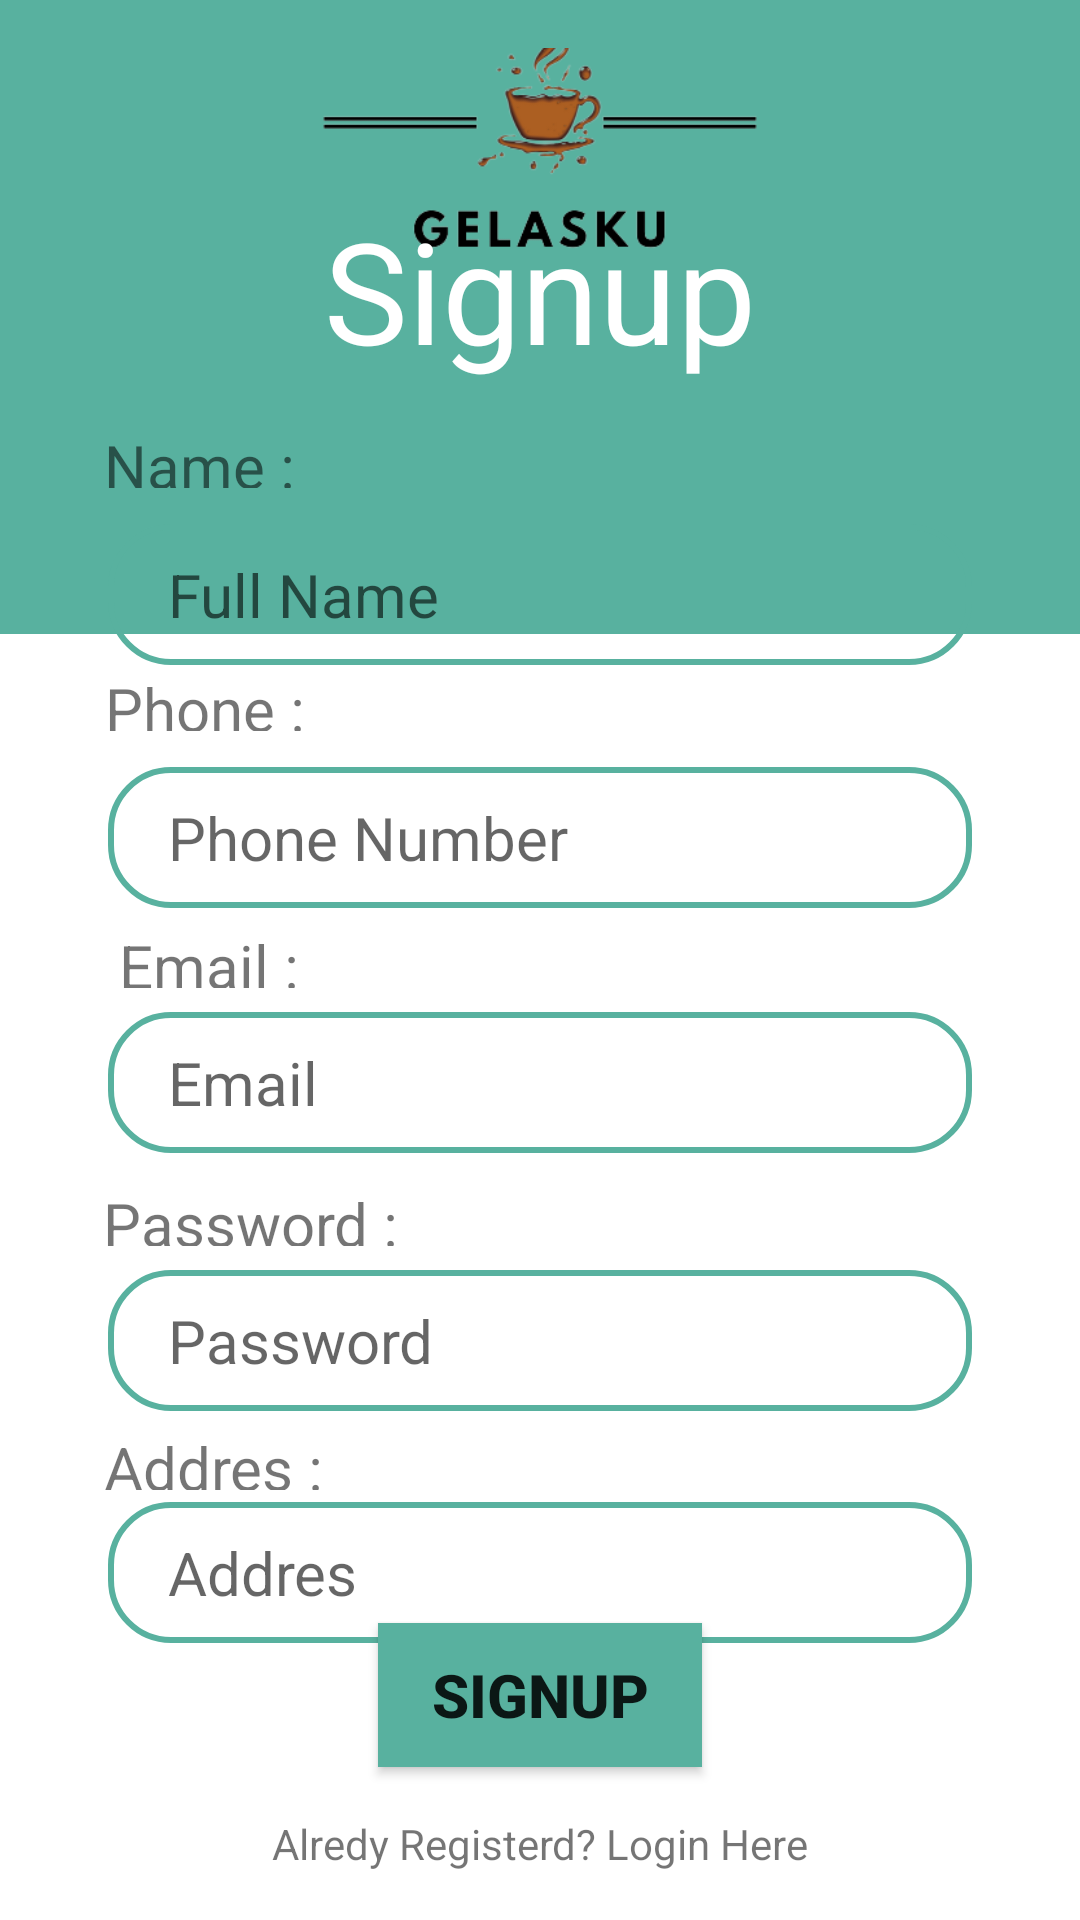

Reconstruct the res/layout file that produces this screen, plus the resources it refers to.
<!-- AndroidManifest.xml: application theme Theme.Projek1 -->
<!-- res/layout/activity_signup.xml -->
<?xml version="1.0" encoding="utf-8"?>
<androidx.constraintlayout.widget.ConstraintLayout xmlns:android="http://schemas.android.com/apk/res/android"
    xmlns:app="http://schemas.android.com/apk/res-auto"
    xmlns:tools="http://schemas.android.com/tools"
    android:layout_width="match_parent"
    android:layout_height="match_parent"
    tools:context=".signup_Activity"
    >

    <ImageView
        android:id="@+id/imageView"
        android:layout_width="match_parent"
        android:layout_height="0dp"
        android:scaleType="centerCrop"
        android:src="@drawable/green"
        app:layout_constraintBottom_toBottomOf="parent"
        app:layout_constraintEnd_toEndOf="parent"
        app:layout_constraintHeight_percent=".33"
        app:layout_constraintStart_toStartOf="parent"
        app:layout_constraintTop_toTopOf="parent"
        app:layout_constraintVertical_bias="0" />

    <ImageView
        android:layout_width="216dp"
        android:layout_height="95dp"
        android:layout_marginTop="16dp"
        android:scaleType="centerCrop"
        android:src="@drawable/logo"
        app:layout_constraintEnd_toEndOf="parent"
        app:layout_constraintStart_toStartOf="parent"
        app:layout_constraintTop_toTopOf="parent" />

    <TextView
        android:layout_width="wrap_content"
        android:layout_height="wrap_content"
        android:text="Signup"
        android:textSize="47dp"
        app:layout_constraintBottom_toTopOf="@+id/constraintLayout"
        app:layout_constraintEnd_toEndOf="parent"
        app:layout_constraintStart_toStartOf="parent"
        android:textColor="@color/white"/>


    <androidx.constraintlayout.widget.ConstraintLayout
        android:id="@+id/constraintLayout"
        android:layout_width="match_parent"
        android:layout_height="0dp"
        android:background="@drawable/page"
        app:layout_constraintBottom_toBottomOf="parent"
        app:layout_constraintEnd_toEndOf="parent"
        app:layout_constraintHeight_percent=".8"
        app:layout_constraintStart_toStartOf="parent"
        app:layout_constraintTop_toTopOf="parent"
        app:layout_constraintVertical_bias="1">

        <TextView
            android:layout_width="69dp"
            android:layout_height="21dp"
            android:layout_marginBottom="12dp"
            android:text="Name :"
            android:textSize="20dp"
            app:layout_constraintBottom_toBottomOf="@id/nameTV"
            app:layout_constraintBottom_toTopOf="@+id/nameTV"
            app:layout_constraintEnd_toEndOf="parent"
            app:layout_constraintHorizontal_bias="0.119"
            app:layout_constraintStart_toStartOf="parent" />

        <EditText
            android:id="@+id/nameTV"
            android:layout_width="0dp"
            android:layout_height="wrap_content"
            android:background="@drawable/edit_text_bg"
            android:hint="Full Name"
            android:textSize="20dp"
            android:paddingLeft="20dp"
            android:paddingTop="10dp"
            android:paddingRight="10dp"
            android:paddingBottom="10dp"
            app:layout_constraintBottom_toBottomOf="parent"
            app:layout_constraintEnd_toEndOf="parent"
            app:layout_constraintStart_toStartOf="parent"
            app:layout_constraintTop_toTopOf="parent"
            app:layout_constraintVertical_bias="0.1"
            app:layout_constraintWidth_percent=".8" />

        <TextView
            android:layout_width="wrap_content"
            android:layout_height="21dp"
            android:layout_marginBottom="12dp"
            android:text="Phone :"
            android:textSize="20dp"
            app:layout_constraintBottom_toBottomOf="@id/phoneTV"
            app:layout_constraintBottom_toTopOf="@+id/phoneTV"
            app:layout_constraintEnd_toEndOf="parent"
            app:layout_constraintHorizontal_bias="0.119"
            app:layout_constraintStart_toStartOf="parent" />

        <EditText
            android:id="@+id/phoneTV"
            android:layout_width="0dp"
            android:layout_height="wrap_content"
            android:layout_marginTop="20dp"
            android:background="@drawable/edit_text_bg"
            android:hint="Phone Number"
            android:textSize="20dp"
            android:inputType="textPhonetic"
            android:paddingLeft="20dp"
            android:paddingTop="10dp"
            android:paddingRight="10dp"
            android:paddingBottom="10dp"
            app:layout_constraintBottom_toBottomOf="parent"
            app:layout_constraintEnd_toEndOf="parent"
            app:layout_constraintStart_toStartOf="parent"
            app:layout_constraintTop_toBottomOf="@+id/nameTV"
            app:layout_constraintVertical_bias="0.04"
            app:layout_constraintWidth_percent=".8" />

        <TextView
            android:layout_width="wrap_content"
            android:layout_height="21dp"
            android:layout_marginBottom="8dp"
            android:text="Email :"
            android:textSize="20dp"
            app:layout_constraintBottom_toBottomOf="@id/emailTV"
            app:layout_constraintBottom_toTopOf="@+id/emailTV"
            app:layout_constraintEnd_toEndOf="parent"
            app:layout_constraintHorizontal_bias="0.132"
            app:layout_constraintStart_toStartOf="parent" />

        <EditText
            android:id="@+id/emailTV"
            android:layout_width="0dp"
            android:layout_height="wrap_content"
            android:layout_marginTop="20dp"
            android:background="@drawable/edit_text_bg"
            android:hint="Email"
            android:paddingLeft="20dp"
            android:inputType="textEmailAddress"
            android:paddingTop="10dp"
            android:paddingRight="10dp"
            android:paddingBottom="10dp"
            android:textSize="20dp"
            app:layout_constraintBottom_toBottomOf="parent"
            app:layout_constraintEnd_toEndOf="parent"
            app:layout_constraintStart_toStartOf="parent"
            app:layout_constraintTop_toBottomOf="@+id/phoneTV"
            app:layout_constraintVertical_bias="0.054"
            app:layout_constraintWidth_percent=".8" />

        <TextView
            android:layout_width="wrap_content"
            android:layout_height="21dp"
            android:layout_marginBottom="8dp"
            android:text="Password :"
            android:textSize="20dp"
            app:layout_constraintBottom_toBottomOf="@id/passwordTV"
            app:layout_constraintBottom_toTopOf="@+id/passwordTV"
            app:layout_constraintEnd_toEndOf="parent"
            app:layout_constraintHorizontal_bias="0.131"
            app:layout_constraintStart_toStartOf="parent" />

        <EditText
            android:id="@+id/passwordTV"
            android:layout_width="0dp"
            android:layout_height="wrap_content"
            android:layout_marginTop="20dp"
            android:background="@drawable/edit_text_bg"
            android:hint="Password"
            android:textSize="20dp"
            android:paddingLeft="20dp"
            android:paddingTop="10dp"
            android:paddingRight="10dp"
            android:paddingBottom="10dp"
            app:layout_constraintBottom_toBottomOf="parent"
            app:layout_constraintEnd_toEndOf="parent"
            app:layout_constraintStart_toStartOf="parent"
            app:layout_constraintTop_toBottomOf="@+id/emailTV"
            app:layout_constraintVertical_bias="0.1"
            app:layout_constraintWidth_percent=".8" />

        <TextView
            android:layout_width="wrap_content"
            android:layout_height="21dp"
            android:layout_marginBottom="4dp"
            android:text="Addres :"
            android:textSize="20dp"
            app:layout_constraintBottom_toBottomOf="@id/addresTV"
            app:layout_constraintBottom_toTopOf="@+id/addresTV"
            app:layout_constraintEnd_toEndOf="parent"
            app:layout_constraintHorizontal_bias="0.121"
            app:layout_constraintStart_toStartOf="parent" />

        <EditText
            android:id="@+id/addresTV"
            android:layout_width="0dp"
            android:layout_height="wrap_content"
            android:layout_marginTop="20dp"
            android:background="@drawable/edit_text_bg"
            android:hint="Addres"
            android:textSize="20dp"
            android:paddingLeft="20dp"
            android:paddingTop="10dp"
            android:paddingRight="10dp"
            android:paddingBottom="10dp"
            app:layout_constraintBottom_toBottomOf="parent"
            app:layout_constraintEnd_toEndOf="parent"
            app:layout_constraintStart_toStartOf="parent"
            app:layout_constraintTop_toBottomOf="@+id/passwordTV"
            app:layout_constraintVertical_bias="0.1"
            app:layout_constraintWidth_percent=".8" />


        <Button
            android:id="@+id/buttonsignup"
            android:layout_width="0dp"
            android:layout_height="wrap_content"
            android:background="@drawable/button_bg"
            android:text="Signup"
            android:textSize="20dp"
            android:textStyle="bold"
            app:layout_constraintBottom_toBottomOf="parent"
            app:layout_constraintEnd_toEndOf="parent"
            app:layout_constraintStart_toStartOf="parent"
            app:layout_constraintTop_toTopOf="parent"
            app:layout_constraintVertical_bias="0.89"
            app:layout_constraintWidth_percent=".3" />

        <TextView
            android:id="@+id/loginpage"
            android:layout_width="wrap_content"
            android:layout_height="wrap_content"
            android:layout_marginTop="16dp"
            android:text="Alredy Registerd? Login Here"
            app:layout_constraintEnd_toEndOf="parent"
            app:layout_constraintStart_toStartOf="parent"
            app:layout_constraintTop_toBottomOf="@+id/buttonsignup" />

    </androidx.constraintlayout.widget.ConstraintLayout>
</androidx.constraintlayout.widget.ConstraintLayout>
<!-- resources referenced by this layout -->
<resources>
  <color name="white">#FFFFFFFF</color>
  <!-- drawable button_bg (drawable) -->
  <?xml version="1.0" encoding="utf-8"?>
  <shape xmlns:android="http://schemas.android.com/apk/res/android">
  
  
  
      <solid android:color="@color/green_500"/>
  
  </shape>
  <!-- drawable edit_text_bg (drawable) -->
  <?xml version="1.0" encoding="utf-8"?>
  <shape xmlns:android="http://schemas.android.com/apk/res/android">
  
      <corners android:radius="20dp"/>
      <stroke android:width="2dp"
          android:color="@color/green_500"/>
  
  
  
  </shape>
  <!-- drawable green: png bitmap (drawable, 1346 bytes) -->
  <!-- drawable logo: png bitmap (drawable-v24, 25876 bytes) -->
  <style name="Theme.Projek1" parent="Theme.MaterialComponents.DayNight.NoActionBar">
          
          <item name="colorPrimary">@color/green_500</item>
          <item name="colorPrimaryVariant">@color/purple_700</item>
          <item name="colorOnPrimary">@color/white</item>
          
          <item name="colorSecondary">@color/teal_200</item>
          <item name="colorSecondaryVariant">@color/teal_700</item>
          <item name="colorOnSecondary">@color/black</item>
          
          <item name="android:statusBarColor" tools:targetApi="l">?attr/colorPrimaryVariant</item>
          
      </style>
  <color name="green_500">#58b19f </color>
  <color name="purple_700">#FF3700B3</color>
  <color name="teal_200">#FF03DAC5</color>
  <color name="teal_700">#FF018786</color>
  <color name="black">#FF000000</color>
</resources>
